3-way image classification set "data_split" from GitHub (AbdullahAlrebdi/Task_7); label vocabulary: paper, rock, scissor.

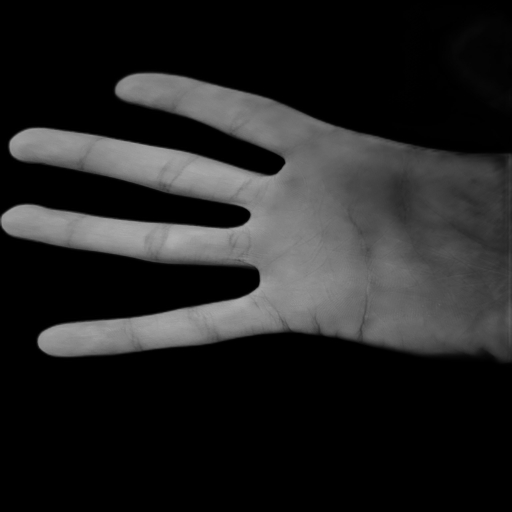
Label: paper

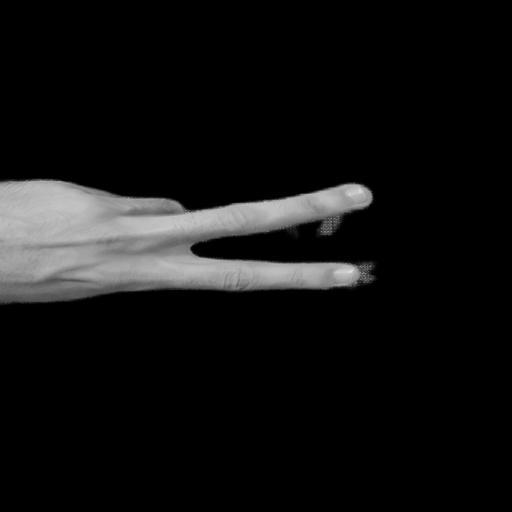
Label: scissor

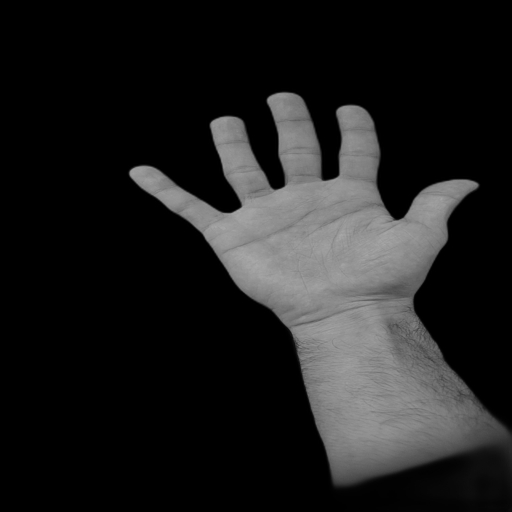
Label: paper

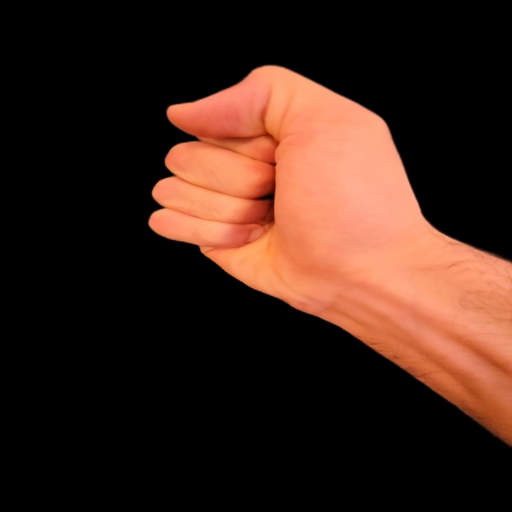
Label: rock

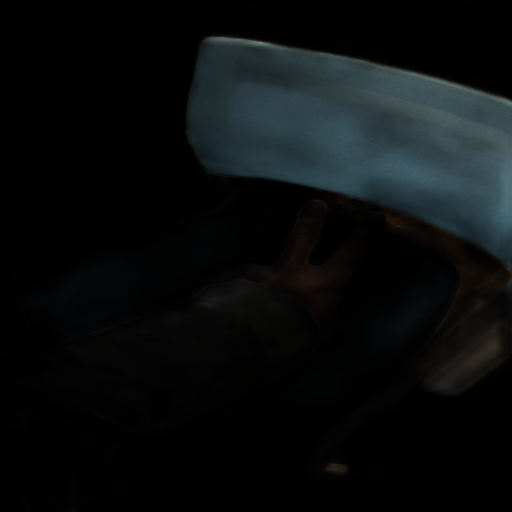
Label: scissor

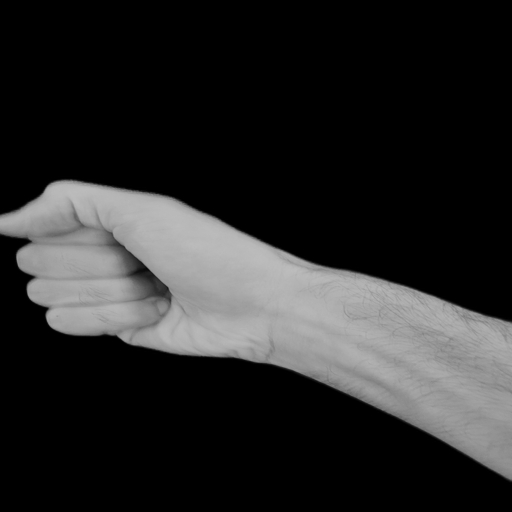
Label: rock
